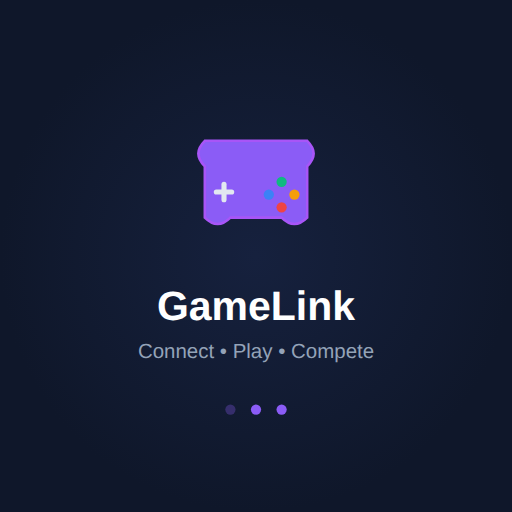
t = 0.00 s
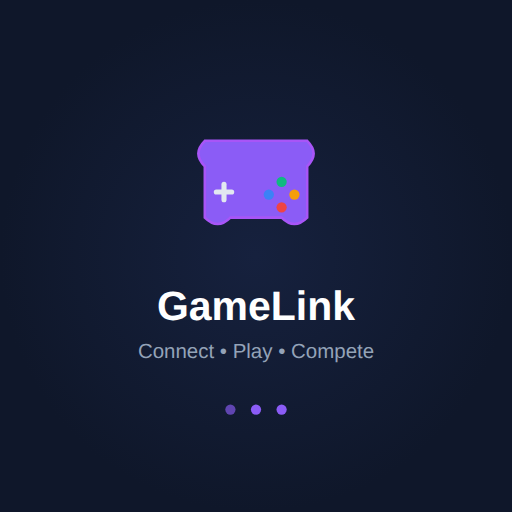
t = 0.38 s
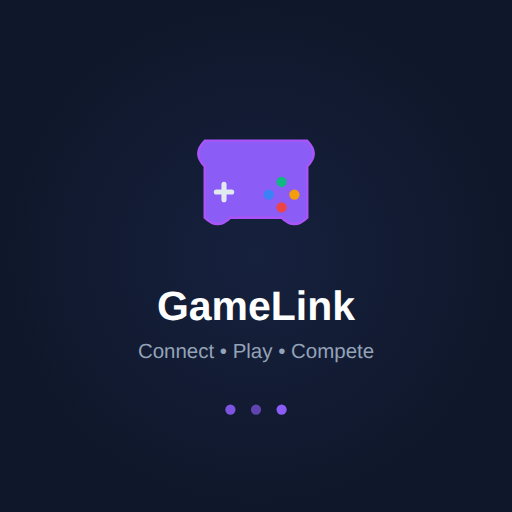
t = 0.88 s
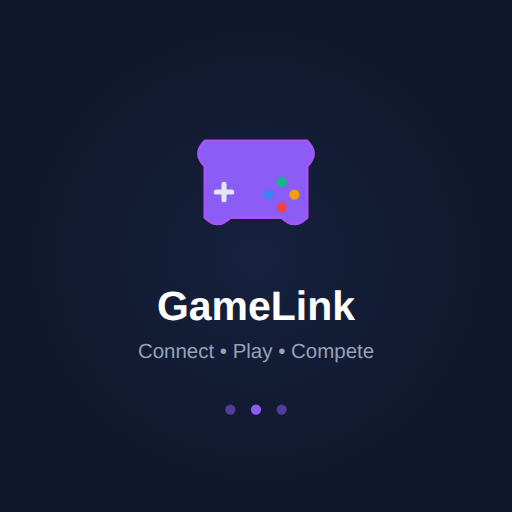
t = 1.25 s
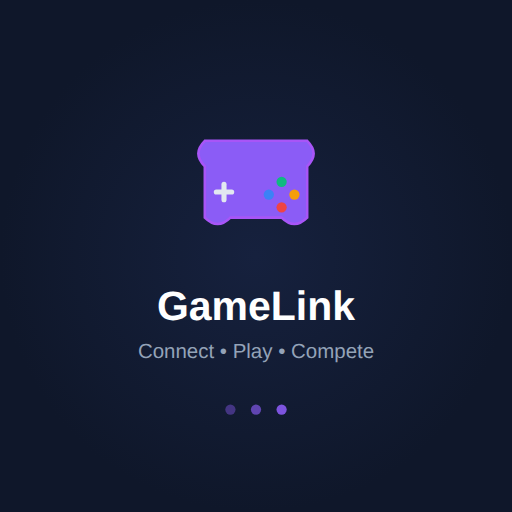
t = 1.63 s
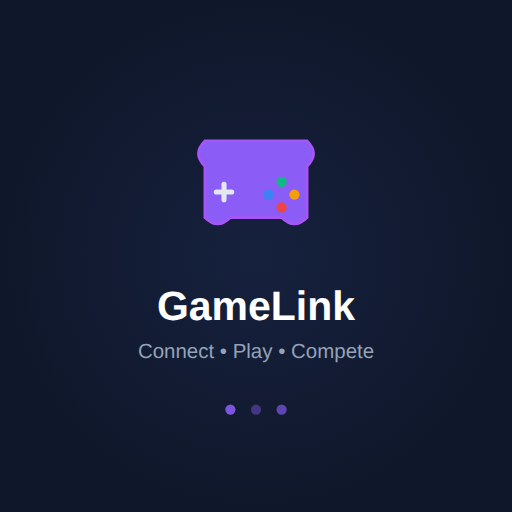
t = 2.13 s

The animated SVG that drew these frames (rendered in a browser with its animation timeline set to each time). Animation: 3 SMIL elements (animate=3); one cycle of 2.50 s, repeats indefinitely.

<svg width="400" height="400" viewBox="0 0 400 400" xmlns="http://www.w3.org/2000/svg">
  <!-- Background -->
  <rect width="400" height="400" fill="#1a1a2e"/>
  
  <!-- Gradient overlay -->
  <defs>
    <radialGradient id="bgGradient" cx="50%" cy="50%" r="50%">
      <stop offset="0%" style="stop-color:#16213e;stop-opacity:1" />
      <stop offset="100%" style="stop-color:#0f172a;stop-opacity:1" />
    </radialGradient>
  </defs>
  <rect width="400" height="400" fill="url(#bgGradient)"/>
  
  <!-- Gaming controller icon -->
  <g transform="translate(200, 150)">
    <path d="M-40,-20 Q-50,-30 -40,-40 L40,-40 Q50,-30 40,-20 L40,20 Q30,30 20,20 L-20,20 Q-30,30 -40,20 Z" 
          fill="#8b5cf6" stroke="#a855f7" stroke-width="2"/>
    
    <!-- D-pad -->
    <g transform="translate(-25, 0)">
      <rect x="-8" y="-2" width="16" height="4" fill="#e2e8f0" rx="2"/>
      <rect x="-2" y="-8" width="4" height="16" fill="#e2e8f0" rx="2"/>
    </g>
    
    <!-- Action buttons -->
    <circle cx="20" cy="-8" r="4" fill="#10b981"/>
    <circle cx="30" cy="2" r="4" fill="#f59e0b"/>
    <circle cx="20" cy="12" r="4" fill="#ef4444"/>
    <circle cx="10" cy="2" r="4" fill="#3b82f6"/>
  </g>
  
  <!-- GameLink text -->
  <text x="200" y="250" text-anchor="middle" fill="#ffffff" font-family="Arial, sans-serif" font-size="32" font-weight="bold">
    GameLink
  </text>
  
  <!-- Subtitle -->
  <text x="200" y="280" text-anchor="middle" fill="#94a3b8" font-family="Arial, sans-serif" font-size="16">
    Connect • Play • Compete
  </text>
  
  <!-- Loading dots animation -->
  <g transform="translate(200, 320)">
    <circle cx="-20" cy="0" r="4" fill="#8b5cf6">
      <animate attributeName="opacity" values="0.3;1;0.3" dur="1.5s" repeatCount="indefinite" begin="0s"/>
    </circle>
    <circle cx="0" cy="0" r="4" fill="#8b5cf6">
      <animate attributeName="opacity" values="0.3;1;0.3" dur="1.5s" repeatCount="indefinite" begin="0.5s"/>
    </circle>
    <circle cx="20" cy="0" r="4" fill="#8b5cf6">
      <animate attributeName="opacity" values="0.3;1;0.3" dur="1.5s" repeatCount="indefinite" begin="1s"/>
    </circle>
  </g>
</svg> 